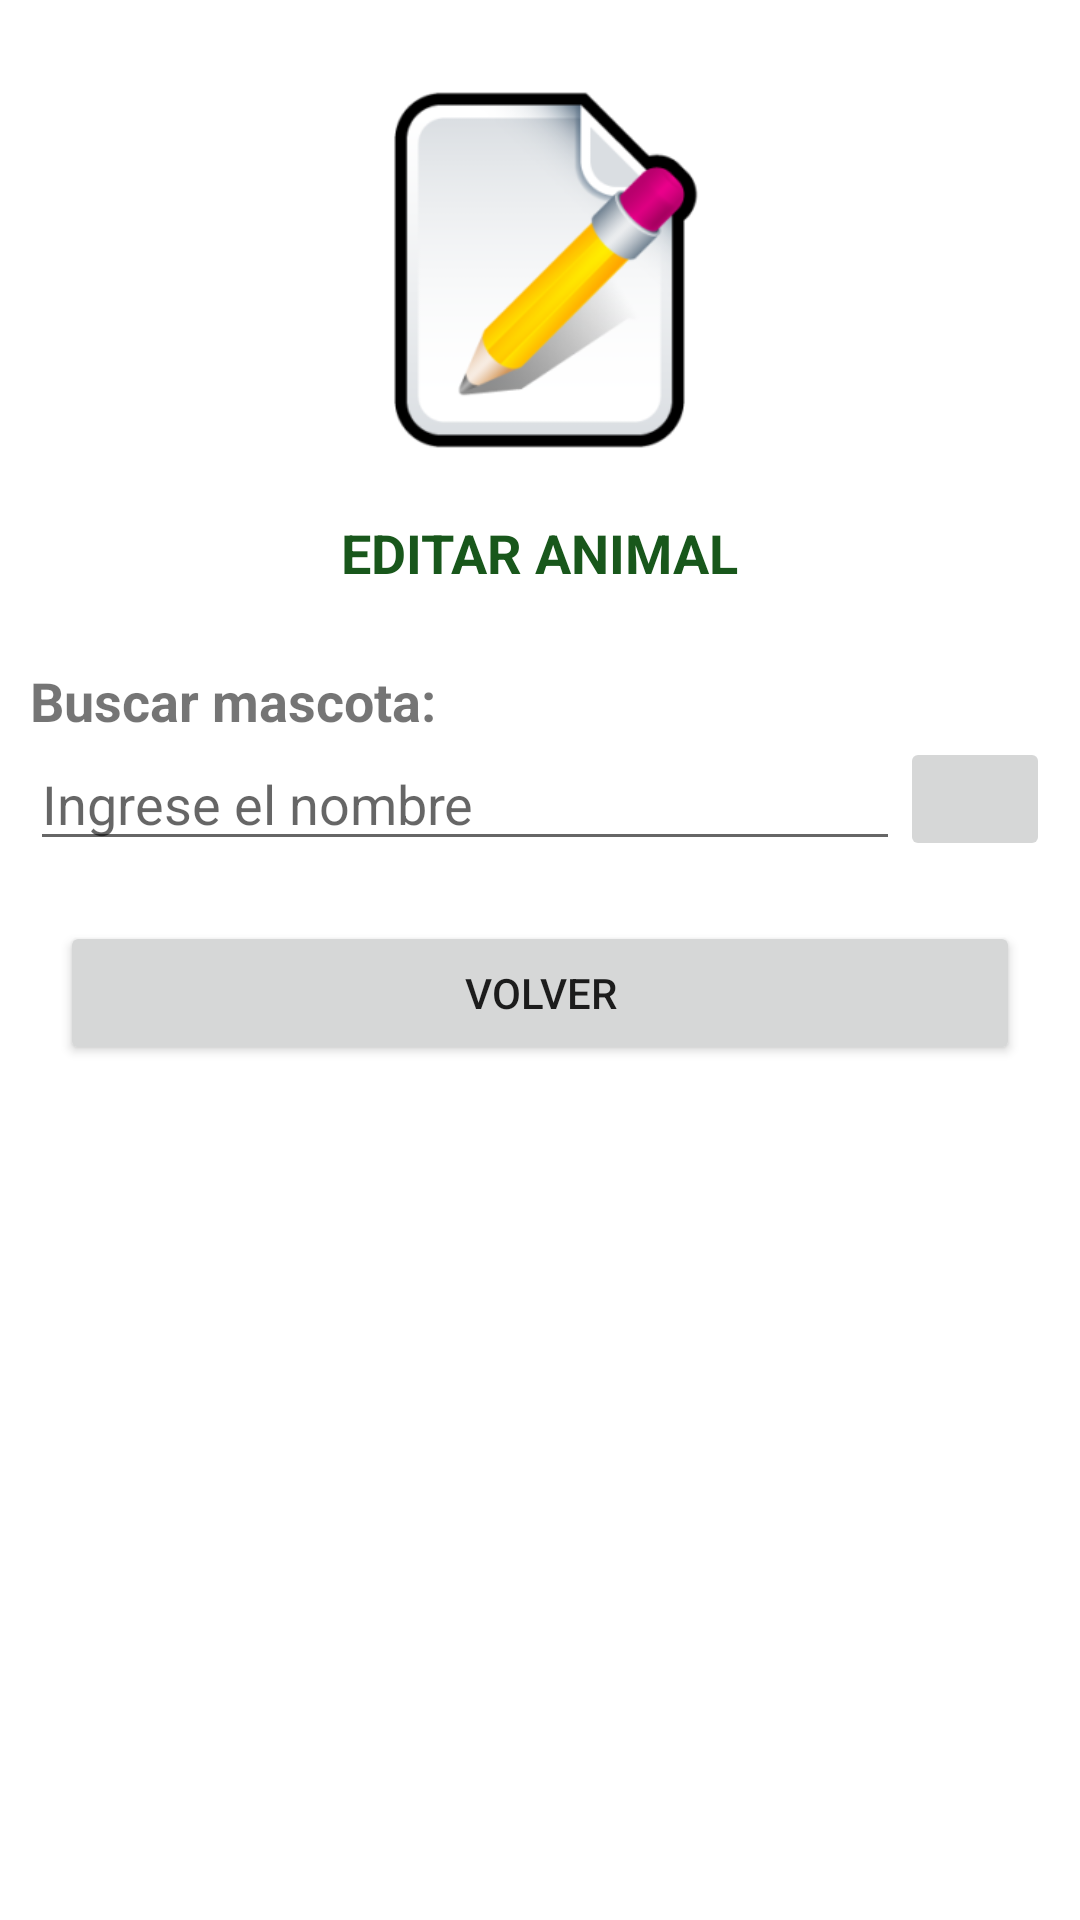

This screen was rendered from an Android layout file. Write that file and the resources it references.
<!-- AndroidManifest.xml: application theme Theme.ActividadesEstructural -->
<!-- res/layout/activity_g_u_i_editar.xml -->
<?xml version="1.0" encoding="utf-8"?>
<RelativeLayout xmlns:android="http://schemas.android.com/apk/res/android"
    xmlns:app="http://schemas.android.com/apk/res-auto"
    xmlns:tools="http://schemas.android.com/tools"
    android:layout_width="match_parent"
    android:layout_height="match_parent"
    tools:context=".GUIEditar">


    <ScrollView
        android:layout_width="match_parent"
        android:layout_height="match_parent">

        <LinearLayout
            android:layout_width="match_parent"
            android:layout_height="match_parent"
            android:orientation="vertical">

            <ImageView
                android:id="@+id/imgEditar"
                android:layout_width="131dp"
                android:layout_height="124dp"
                android:layout_marginTop="28dp"
                android:layout_gravity="center"
                app:srcCompat="@mipmap/img_editar" />

            <TextView
                android:id="@+id/txtEditar"
                android:layout_width="wrap_content"
                android:layout_height="wrap_content"
                android:lineSpacingExtra="8sp"
                android:layout_marginTop="20dp"
                android:text="@string/txt_editar_Text"
                android:layout_gravity="center"
                android:textColor="@color/green"
                android:textSize="18sp"
                android:textStyle="bold" />


            <LinearLayout
                android:id="@+id/layoutBusqueda"
                android:layout_width="match_parent"
                android:layout_height="match_parent"
                android:orientation="vertical"
                android:visibility="visible"
                tools:visibility="visible">

                <TextView
                    android:id="@+id/textBusqueda"
                    android:layout_width="match_parent"
                    android:layout_height="wrap_content"
                    android:layout_marginStart="10dp"
                    android:layout_marginTop="25dp"
                    android:text="Buscar mascota:"
                    android:textAlignment="viewStart"
                    android:textSize="18sp"
                    android:textStyle="bold" />

                <LinearLayout
                    android:layout_width="match_parent"
                    android:layout_height="wrap_content"
                    android:layout_marginStart="10dp"
                    android:orientation="horizontal"
                    tools:visibility="visible">

                    <EditText
                        android:id="@+id/txtBusquedaE"
                        android:layout_width="290dp"
                        android:layout_height="wrap_content"
                        android:ems="10"
                        android:hint="Ingrese el nombre"
                        android:inputType="textPersonName"
                        android:text="" />

                    <ImageButton
                        android:id="@+id/btnBuscarUpdate"
                        android:layout_width="match_parent"
                        android:layout_height="match_parent"
                        android:layout_marginEnd="10dp"
                        android:layout_weight="1"
                        android:onClick="btnBuscar_Click"
                        android:scaleType="fitCenter"
                        app:srcCompat="@mipmap/img_buscar" />
                </LinearLayout>
            </LinearLayout>


            <LinearLayout
                android:id="@+id/layoutEdicion"
                android:layout_width="match_parent"
                android:layout_height="match_parent"
                android:orientation="vertical"
                android:visibility="gone"
                tools:visibility="visible">

                <TextView
                    android:id="@+id/textNombre"
                    android:layout_width="match_parent"
                    android:layout_height="wrap_content"
                    android:layout_marginStart="10dp"
                    android:layout_marginTop="30dp"
                    android:text="Nombre:"
                    android:textAlignment="viewStart"
                    android:textSize="18sp"
                    android:textStyle="bold" />

                <EditText
                    android:id="@+id/txtNombre"
                    android:layout_width="match_parent"
                    android:layout_height="wrap_content"
                    android:layout_marginStart="10dp"
                    android:layout_marginEnd="10dp"
                    android:ems="10"
                    android:hint="Ingrese el nombre"
                    android:inputType="textPersonName"
                    android:text="" />


                <TextView
                    android:id="@+id/textFechaDescubrimiento"
                    android:layout_width="match_parent"
                    android:layout_height="wrap_content"
                    android:layout_marginStart="10dp"
                    android:layout_marginTop="25dp"
                    android:text="Fecha de descubrimiento:"
                    android:textAlignment="viewStart"
                    android:textSize="18sp"
                    android:textStyle="bold" />

                <LinearLayout
                    android:layout_width="match_parent"
                    android:layout_height="wrap_content"
                    android:layout_marginStart="10dp"
                    android:orientation="horizontal">


                    <EditText
                        android:id="@+id/txtFecha"
                        android:layout_width="350dp"
                        android:layout_height="wrap_content"
                        android:ems="10"
                        android:enabled="false"
                        android:inputType="textPersonName"
                        android:onClick="btnFecha_Clic"
                        android:text="26/03/2021" />

                    <ImageButton
                        android:id="@+id/btnFechaAdd"
                        android:layout_width="match_parent"
                        android:layout_height="match_parent"
                        android:layout_marginEnd="10dp"
                        android:layout_weight="1"
                        android:scaleType="fitCenter"
                        app:srcCompat="@mipmap/calendario" />


                </LinearLayout>

                <TextView
                    android:id="@+id/textAltura"
                    android:layout_width="match_parent"
                    android:layout_height="wrap_content"
                    android:layout_marginStart="10dp"
                    android:layout_marginTop="25dp"
                    android:text="Altura del animal:"
                    android:textAlignment="viewStart"
                    android:textSize="18sp"
                    android:textStyle="bold" />

                <EditText
                    android:id="@+id/txtAltura"
                    android:layout_width="match_parent"
                    android:layout_height="wrap_content"
                    android:layout_marginStart="10dp"
                    android:layout_marginEnd="10dp"
                    android:ems="10"
                    android:hint="Ingrese la altura del animal"
                    android:inputType="numberDecimal"
                    android:text="" />

                <TextView
                    android:id="@+id/textTipo"
                    android:layout_width="match_parent"
                    android:layout_height="wrap_content"
                    android:layout_marginStart="10dp"
                    android:layout_marginTop="25dp"
                    android:text="Tipo de animal:"
                    android:textAlignment="viewStart"
                    android:textSize="18sp"
                    android:textStyle="bold" />

                <Spinner
                    android:id="@+id/spTipo"
                    android:layout_width="match_parent"
                    android:layout_height="wrap_content"
                    android:layout_marginStart="10dp"
                    android:layout_marginTop="5dp"
                    android:layout_marginEnd="10dp" />

                <TextView
                    android:id="@+id/textDescripcion"
                    android:layout_width="match_parent"
                    android:layout_height="wrap_content"
                    android:layout_marginStart="10dp"
                    android:layout_marginTop="25dp"
                    android:text="Descripción:"
                    android:textAlignment="viewStart"
                    android:textSize="18sp"
                    android:textStyle="bold" />

                <EditText
                    android:id="@+id/txtDescripcion"
                    android:layout_width="match_parent"
                    android:layout_height="100dp"
                    android:layout_marginStart="10dp"
                    android:layout_marginEnd="10dp"
                    android:ems="10"
                    android:hint="Ingrese una breve descripción"
                    android:inputType="textMultiLine"
                    android:text=""
                    android:textAlignment="textStart" />

                <LinearLayout
                    android:layout_width="match_parent"
                    android:layout_height="match_parent"
                    android:layout_marginTop="20dp"
                    android:orientation="horizontal">

                    <Button
                        android:layout_width="165dp"
                        android:layout_height="wrap_content"
                        android:layout_marginStart="20dp"
                        android:layout_marginEnd="20dp"
                        android:backgroundTint="@color/red"
                        android:onClick="btnCancelar_Click"
                        android:text="CANCELAR" />

                    <Button
                        android:id="@+id/btnActualizar"
                        android:layout_width="165dp"
                        android:layout_height="wrap_content"
                        android:layout_marginStart="20dp"
                        android:layout_marginEnd="20dp"
                        android:backgroundTint="@color/purple_700"
                        android:onClick="btnActualizar_Click"
                        android:text="ACTUALIZAR" />

                </LinearLayout>

            </LinearLayout>


            <Button
                android:id="@+id/button3"
                android:layout_width="match_parent"
                android:layout_height="wrap_content"
                android:layout_marginStart="20dp"
                android:layout_marginEnd="20dp"
                android:layout_marginBottom="160dp"
                android:onClick="btnVolver_Click"
                android:layout_gravity="center"
                android:text="@string/btn_volverText"
                android:layout_marginTop="20sp"/>

        </LinearLayout>

    </ScrollView>

</RelativeLayout>
<!-- resources referenced by this layout -->
<resources>
  <color name="green">#18571B</color>
  <color name="purple_700">#568E15</color>
  <color name="red">#F44336</color>
  <!-- mipmap img_editar: png bitmap (mipmap-hdpi, 22736 bytes) -->
  <string name="btn_volverText">VOLVER</string>
  <string name="txt_editar_Text">EDITAR ANIMAL</string>
  <style name="Theme.ActividadesEstructural" parent="Theme.MaterialComponents.DayNight.DarkActionBar">
          
          <item name="colorPrimary">@color/purple_500</item>
          <item name="colorPrimaryVariant">@color/purple_700</item>
          <item name="colorOnPrimary">@color/white</item>
          
          <item name="colorSecondary">@color/teal_200</item>
          <item name="colorSecondaryVariant">@color/teal_700</item>
          <item name="colorOnSecondary">@color/black</item>
          
          <item name="android:statusBarColor" tools:targetApi="l">?attr/colorPrimaryVariant</item>
          
      </style>
  <color name="purple_500">#18571B</color>
  <color name="white">#FFFFFFFF</color>
  <color name="teal_200">#FF03DAC5</color>
  <color name="teal_700">#FF018786</color>
  <color name="black">#FF000000</color>
</resources>
